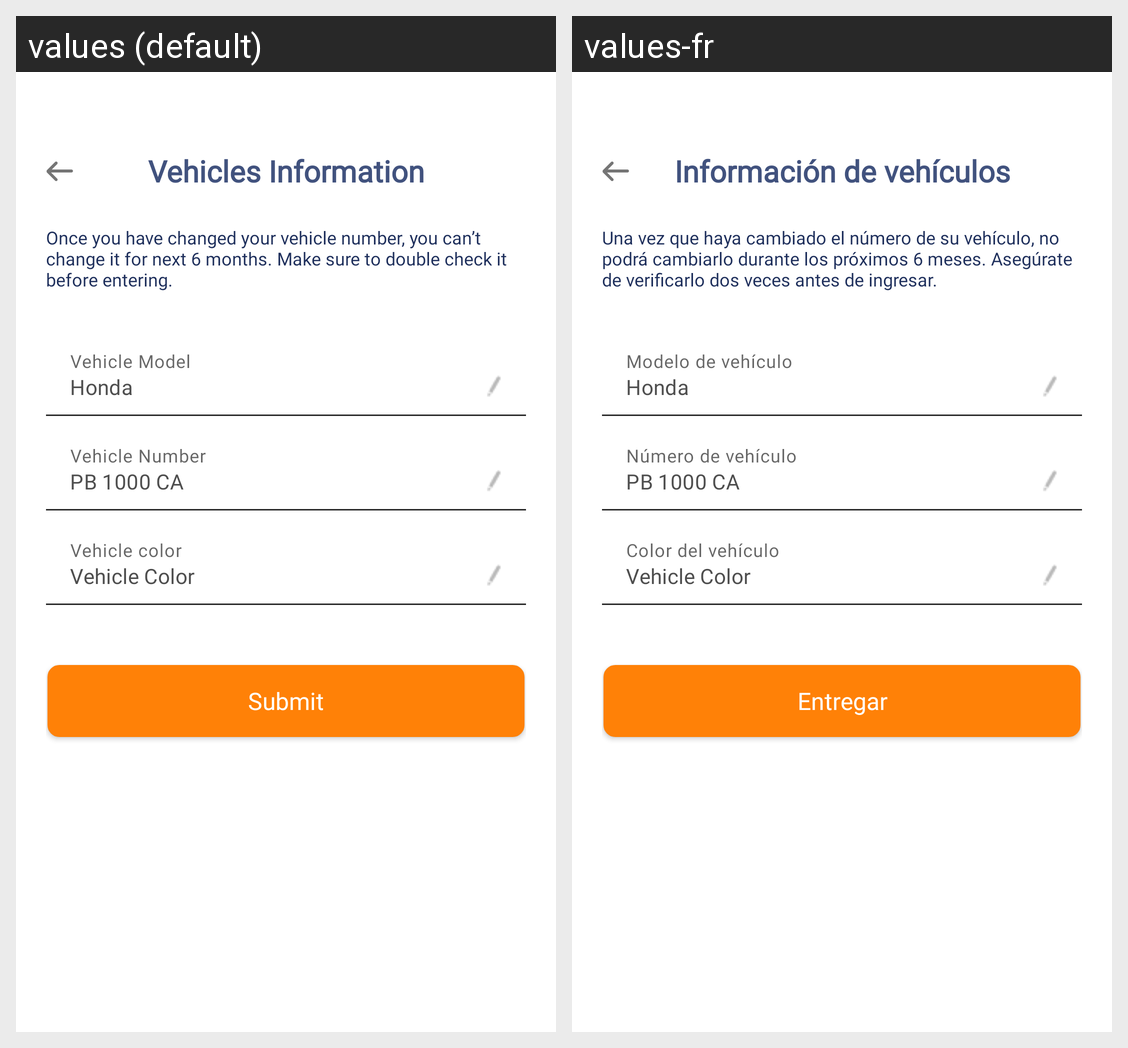

Translations of the strings shown on this Android screen, per locale in the grid:
Android screen res/layout/activity_vehical_info.xml rendered under 2 locales, left to right: values (default), values-fr. Device: Nexus 5 (rendered at 1080×1920; each locale shown at half size, 540×960, under a caption strip naming it); theme AppTheme.
Strings drawn on this screen, with the default value and each locale's value (text and hints the layout hard-codes, and strings that could not be matched under every locale, appear in the picture but are not listed):

vehicle_info
  values: Vehicles Information
  values-fr: Información de vehículos

one_you_have
  values: Once you have changed your vehicle number, you can’t change it for next 6 months. Make sure to double check it before entering.
  values-fr: Una vez que haya cambiado el número de su vehículo, no podrá cambiarlo durante los próximos 6 meses. Asegúrate de verificarlo dos veces antes de ingresar.

vehicle_model_t
  values: Vehicle Model
  values-fr: Modelo de vehículo

vehical_number_t
  values: Vehicle Number
  values-fr: Número de vehículo

vehical_color_t
  values: Vehicle color
  values-fr: Color del vehículo

submit
  values: Submit
  values-fr: Entregar
